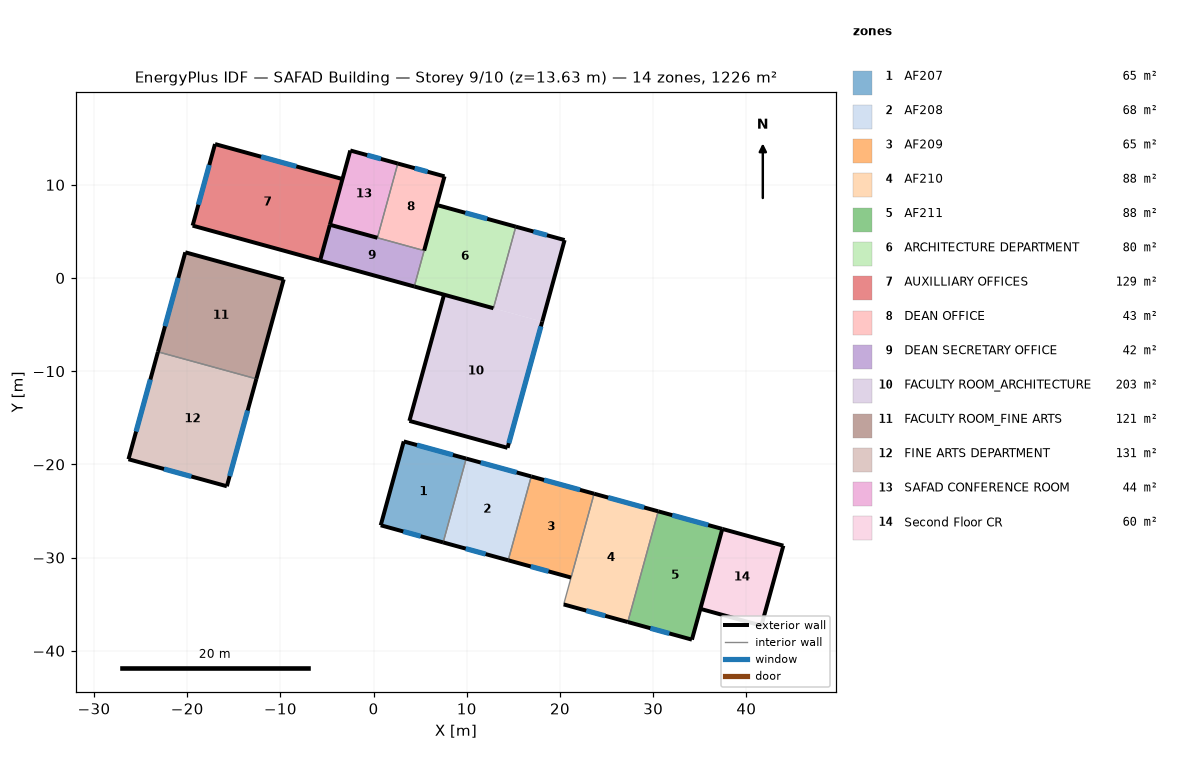
=== STOREY PLAN SPEC (per zone: floor XY polygon, exterior-wall plan segments, windows/doors) ===
zone 1: AF207  (64.8 m²)
  floor: (9.94, -19.38) (7.47, -28.37) (0.77, -26.53) (3.24, -17.54)
  exterior wall: (3.24, -17.54) – (0.77, -26.53)  [9.3 m]
  exterior wall: (0.77, -26.53) – (7.47, -28.37)  [6.9 m]
    window: (3.19, -27.20) – (5.05, -27.71)  [4.5 m²]
  exterior wall: (9.94, -19.38) – (3.24, -17.54)  [6.9 m]
    window: (8.51, -18.99) – (4.66, -17.93)  [2.0 m²]
  interior walls: 1
zone 2: AF208  (67.5 m²)
  floor: (16.92, -21.29) (14.45, -30.29) (7.47, -28.37) (9.94, -19.38)
  exterior wall: (16.92, -21.29) – (9.94, -19.38)  [7.2 m]
    window: (15.35, -20.86) – (11.50, -19.81)  [2.0 m²]
  exterior wall: (7.47, -28.37) – (14.45, -30.29)  [7.2 m]
    window: (9.89, -29.04) – (12.03, -29.63)  [5.2 m²]
  interior walls: 2
zone 3: AF209  (65.2 m²)
  floor: (23.66, -23.15) (21.19, -32.14) (14.45, -30.29) (16.92, -21.29)
  exterior wall: (23.66, -23.15) – (16.92, -21.29)  [7.0 m]
    window: (22.15, -22.73) – (18.29, -21.67)  [2.0 m²]
  exterior wall: (14.45, -30.29) – (21.19, -32.14)  [7.0 m]
    window: (16.87, -30.96) – (18.77, -31.48)  [4.6 m²]
  interior walls: 2
zone 4: AF210  (87.9 m²)
  floor: (30.54, -25.04) (27.28, -36.92) (20.40, -35.03) (23.66, -23.15)
  exterior wall: (20.40, -35.03) – (27.28, -36.92)  [7.1 m]
    window: (22.82, -35.69) – (24.86, -36.25)  [4.9 m²]
  exterior wall: (30.54, -25.04) – (23.66, -23.15)  [7.1 m]
    window: (29.03, -24.62) – (25.17, -23.56)  [2.0 m²]
  interior walls: 2
zone 5: AF211  (87.9 m²)
  floor: (37.42, -26.92) (34.16, -38.80) (27.28, -36.92) (30.54, -25.04)
  exterior wall: (37.42, -26.92) – (30.54, -25.04)  [7.1 m]
    window: (35.91, -26.51) – (32.05, -25.45)  [2.0 m²]
  exterior wall: (27.28, -36.92) – (34.16, -38.80)  [7.1 m]
    window: (29.70, -37.58) – (31.74, -38.14)  [4.9 m²]
  exterior wall: (34.16, -38.80) – (37.42, -26.92)  [12.3 m]
  interior walls: 1
zone 6: ARCHITECTURE DEPARTMENT  (79.9 m²)
  floor: (15.26, 5.51) (12.86, -3.24) (4.37, -0.91) (6.77, 7.84)
  exterior wall: (4.37, -0.91) – (12.86, -3.24)  [8.8 m]
  exterior wall: (15.26, 5.51) – (6.77, 7.84)  [8.8 m]
    window: (12.19, 6.35) – (9.84, 7.00)  [5.7 m²]
  interior walls: 2
zone 7: AUXILLIARY OFFICES  (128.7 m²)
  floor: (-3.34, 10.62) (-5.74, 1.86) (-19.42, 5.62) (-17.01, 14.37)
  exterior wall: (-3.34, 10.62) – (-17.01, 14.37)  [14.2 m]
    window: (-8.29, 11.98) – (-12.07, 13.01)  [9.2 m²]
  exterior wall: (-19.42, 5.62) – (-5.74, 1.86)  [14.2 m]
  exterior wall: (-17.01, 14.37) – (-19.42, 5.62)  [9.1 m]
    window: (-17.63, 12.13) – (-18.80, 7.87)  [10.3 m²]
  interior walls: 1
zone 8: DEAN OFFICE  (43.0 m²)
  floor: (7.61, 10.91) (5.42, 2.94) (0.41, 4.32) (2.60, 12.28)
  exterior wall: (7.61, 10.91) – (2.60, 12.28)  [5.2 m]
    window: (5.80, 11.40) – (4.41, 11.78)  [3.4 m²]
  exterior wall: (5.42, 2.94) – (7.61, 10.91)  [8.3 m]
  interior walls: 2
zone 9: DEAN SECRETARY OFFICE  (41.9 m²)
  floor: (5.42, 2.94) (4.37, -0.91) (-5.74, 1.86) (-4.69, 5.71)
  exterior wall: (-5.74, 1.86) – (4.37, -0.91)  [10.5 m]
  exterior wall: (-4.69, 5.71) – (-5.74, 1.86)  [4.0 m]
  interior walls: 2
zone 10: FACULTY ROOM_ARCHITECTURE  (202.7 m²)
  floor: (20.50, 4.07) (18.09, -4.68) (12.86, -3.24) (15.26, 5.51)
  floor: (18.09, -4.68) (14.37, -18.22) (3.84, -15.33) (7.56, -1.79)
  exterior wall: (20.50, 4.07) – (15.26, 5.51)  [5.4 m]
    window: (18.61, 4.59) – (17.15, 4.99)  [3.5 m²]
  exterior wall: (3.84, -15.33) – (14.37, -18.22)  [10.9 m]
  exterior wall: (18.09, -4.68) – (20.50, 4.07)  [9.1 m]
  exterior wall: (7.56, -1.79) – (3.84, -15.33)  [14.0 m]
  exterior wall: (14.37, -18.22) – (18.09, -4.68)  [14.0 m]
    window: (14.51, -17.72) – (17.95, -5.19)  [26.0 m²]
  interior walls: 2
zone 11: FACULTY ROOM_FINE ARTS  (121.2 m²)
  floor: (-9.65, -0.14) (-12.58, -10.82) (-23.14, -7.92) (-20.20, 2.76)
  exterior wall: (-12.58, -10.82) – (-9.65, -0.14)  [11.1 m]
  exterior wall: (-20.20, 2.76) – (-23.14, -7.92)  [11.1 m]
    window: (-20.96, 0.01) – (-22.38, -5.17)  [12.6 m²]
  exterior wall: (-9.65, -0.14) – (-20.20, 2.76)  [11.0 m]
  interior walls: 1
zone 12: FINE ARTS DEPARTMENT  (130.9 m²)
  floor: (-12.58, -10.82) (-15.74, -22.35) (-26.30, -19.45) (-23.14, -7.92)
  exterior wall: (-23.14, -7.92) – (-26.30, -19.45)  [12.0 m]
    window: (-23.95, -10.89) – (-25.49, -16.48)  [13.6 m²]
  exterior wall: (-15.74, -22.35) – (-12.58, -10.82)  [12.0 m]
    window: (-15.44, -21.26) – (-13.51, -14.22)  [14.6 m²]
  exterior wall: (-26.30, -19.45) – (-15.74, -22.35)  [11.0 m]
    window: (-22.49, -20.49) – (-19.55, -21.30)  [7.1 m²]
  interior walls: 1
zone 13: SAFAD CONFERENCE ROOM  (43.7 m²)
  floor: (2.60, 12.28) (0.41, 4.32) (-4.69, 5.71) (-2.50, 13.68)
  exterior wall: (2.60, 12.28) – (-2.50, 13.68)  [5.3 m]
    window: (0.79, 12.78) – (-0.69, 13.18)  [3.6 m²]
  exterior wall: (-4.69, 5.71) – (0.41, 4.32)  [5.3 m]
  exterior wall: (-2.50, 13.68) – (-4.69, 5.71)  [8.3 m]
  interior walls: 1
zone 14: Second Floor CR  (60.4 m²)
  floor: (43.97, -28.72) (41.61, -37.30) (35.07, -35.50) (37.42, -26.92)
  exterior wall: (43.97, -28.72) – (37.42, -26.92)  [6.8 m]
  exterior wall: (41.61, -37.30) – (43.97, -28.72)  [8.9 m]
  exterior wall: (35.07, -35.50) – (41.61, -37.30)  [6.8 m]
  interior walls: 1

=== DERIVED (storey summary) ===
Building: SAFAD Building
Storey: 9 of 10  (floor level z = 13.63 m)
Storey gross floor area: 1225.7 m²
Zones on this storey: 14
  - AF207: floor 64.8 m²; exterior wall 23.2 m (75.3 m²); 2 window(s) 6.5 m²; WWR 8.7%
  - AF208: floor 67.5 m²; exterior wall 14.5 m (46.9 m²); 2 window(s) 7.2 m²; WWR 15.3%
  - AF209: floor 65.2 m²; exterior wall 14.0 m (45.3 m²); 2 window(s) 6.6 m²; WWR 14.6%
  - AF210: floor 87.9 m²; exterior wall 14.3 m (46.2 m²); 2 window(s) 6.9 m²; WWR 15.0%
  - AF211: floor 87.9 m²; exterior wall 26.6 m (86.2 m²); 2 window(s) 6.9 m²; WWR 8.1%
  - ARCHITECTURE DEPARTMENT: floor 79.9 m²; exterior wall 17.6 m (57.1 m²); 1 window(s) 5.7 m²; WWR 10.0%
  - AUXILLIARY OFFICES: floor 128.7 m²; exterior wall 37.4 m (121.3 m²); 2 window(s) 19.5 m²; WWR 16.1%
  - DEAN OFFICE: floor 43.0 m²; exterior wall 13.5 m (43.6 m²); 1 window(s) 3.4 m²; WWR 7.7%
  - DEAN SECRETARY OFFICE: floor 41.9 m²; exterior wall 14.5 m (46.9 m²); WWR 0.0%
  - FACULTY ROOM_ARCHITECTURE: floor 202.7 m²; exterior wall 53.5 m (173.4 m²); 2 window(s) 29.5 m²; WWR 17.0%
  - FACULTY ROOM_FINE ARTS: floor 121.2 m²; exterior wall 33.1 m (107.2 m²); 1 window(s) 12.6 m²; WWR 11.7%
  - FINE ARTS DEPARTMENT: floor 130.9 m²; exterior wall 34.9 m (112.9 m²); 3 window(s) 35.2 m²; WWR 31.2%
  - SAFAD CONFERENCE ROOM: floor 43.7 m²; exterior wall 18.8 m (61.0 m²); 1 window(s) 3.6 m²; WWR 5.8%
  - Second Floor CR: floor 60.4 m²; exterior wall 22.5 m (72.8 m²); WWR 0.0%
Zone adjacency: (none detected)